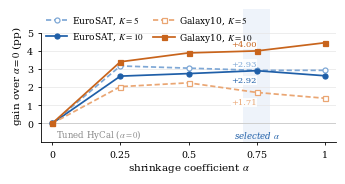
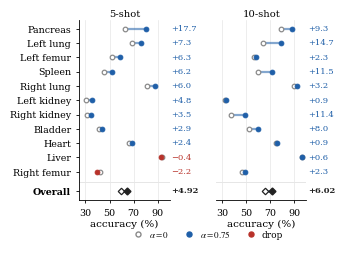

Python code for these plots, in order:
"""Figures 2 and 3 for the HyCal pooled-shrinkage report.

Numbers are copied from partC/results/param_search/ablation_shrink.md (alpha sweep,
test split, lambda=1e-4, n_min=2, scale=1) and from the OrganAMNIST per-class
3-seed means (partC/results/paired_transfer/organamnist/predictions.csv).
Run:  python make_plots.py <output_dir>
"""
import sys
from pathlib import Path

import matplotlib as mpl
import matplotlib.pyplot as plt
from matplotlib.lines import Line2D

OUT = Path(sys.argv[1] if len(sys.argv) > 1 else ".")
OUT.mkdir(parents=True, exist_ok=True)

mpl.rcParams.update({
    "font.family": "serif",
    "font.serif": ["Times New Roman", "Times", "DejaVu Serif"],
    "mathtext.fontset": "stix",
    "font.size": 7.5,
    "axes.titlesize": 7.5,
    "axes.labelsize": 7.5,
    "xtick.labelsize": 6.8,
    "ytick.labelsize": 6.8,
    "legend.fontsize": 6.5,
    "axes.linewidth": 0.6,
    "xtick.major.width": 0.6,
    "ytick.major.width": 0.6,
    "xtick.major.size": 2.5,
    "ytick.major.size": 2.5,
    "pdf.fonttype": 42,
    "axes.spines.top": False,
    "axes.spines.right": False,
})

INK = "#222222"
MUTED = "#8a8a8a"
GRID = "#e6e6e6"
BLUE = "#1f5fa8"      # EuroSAT / shrinkage
BLUE_L = "#7fa8d6"
ORANGE = "#c8641c"    # Galaxy10
ORANGE_L = "#eaa673"
RED = "#b8322a"
COL_W = 3.31          # AAAI column width (in)

# ---------------------------------------------------------------- Figure 2: alpha sweep
alphas = [0, 0.25, 0.5, 0.75, 1.0]
acc = {  # test accuracy (%), mean over seeds 0/1/42
    ("EuroSAT", 5): [76.60, 79.77, 79.65, 79.53, 79.53],
    ("EuroSAT", 10): [83.49, 86.10, 86.24, 86.40, 86.12],
    ("Galaxy10", 5): [37.99, 40.02, 40.23, 39.70, 39.38],
    ("Galaxy10", 10): [39.74, 43.14, 43.63, 43.74, 44.19],
}
paired = {("EuroSAT", 5): 2.93, ("EuroSAT", 10): 2.92,  # paired gains at alpha=0.75 (Table 5)
          ("Galaxy10", 5): 1.71, ("Galaxy10", 10): 4.00}
style = {
    ("EuroSAT", 5): dict(color=BLUE_L, ls=(0, (3, 1.6)), marker="o", mfc="white"),
    ("EuroSAT", 10): dict(color=BLUE, ls="-", marker="o", mfc=BLUE),
    ("Galaxy10", 5): dict(color=ORANGE_L, ls=(0, (3, 1.6)), marker="s", mfc="white"),
    ("Galaxy10", 10): dict(color=ORANGE, ls="-", marker="s", mfc=ORANGE),
}

fig, ax = plt.subplots(figsize=(COL_W, 1.70))
ax.axvspan(0.70, 0.80, color="#eef3fa", zorder=0, lw=0)
ax.axhline(0, color=MUTED, lw=0.6, zorder=1)
for key, ys in acc.items():
    gains = [y - ys[0] for y in ys]
    s = style[key]
    ax.plot(alphas, gains, color=s["color"], ls=s["ls"], lw=1.25, marker=s["marker"],
            ms=3.6, mfc=s["mfc"], mec=s["color"], mew=0.9, zorder=3,
            label=f"{key[0]}, $K{{=}}{key[1]}$")
    below = key in (("Galaxy10", 5), ("EuroSAT", 10))
    ax.annotate(f"{paired[key]:+.2f}", (0.75, gains[3]), xytext=(-9, 3.2 if not below else -8.5),
                textcoords="offset points", ha="center", fontsize=6.0, color=s["color"],
                bbox=dict(boxstyle="square,pad=0.05", fc="white", ec="none", alpha=0.85),
                zorder=4)
ax.text(0.75, -0.62, r"selected $\alpha$", ha="center", va="center", fontsize=6.2,
        color=BLUE, style="italic")
ax.text(0.015, -0.62, r"Tuned HyCal ($\alpha{=}0$)", ha="left", va="center", fontsize=6.2,
        color=MUTED)
ax.set_xlim(-0.04, 1.04)
ax.set_ylim(-1.0, 6.3)
ax.set_xticks(alphas)
ax.set_xticklabels(["0", "0.25", "0.5", "0.75", "1"])
ax.set_yticks([0, 1, 2, 3, 4, 5])
ax.spines["left"].set_bounds(-1.0, 5.0)
ax.set_xlabel(r"shrinkage coefficient $\alpha$", labelpad=1.5)
ax.set_ylabel(r"gain over $\alpha{=}0$ (pp)", labelpad=2)
ax.grid(axis="y", color=GRID, lw=0.5, zorder=0)
ax.legend(loc="upper left", ncol=2, frameon=False, handlelength=2.4, columnspacing=1.0,
          borderaxespad=0.1, handletextpad=0.5)
fig.tight_layout(pad=0.25)
fig.savefig(OUT / "fig_alpha.pdf")
fig.savefig(OUT / "fig_alpha.png", dpi=300)
plt.close(fig)

# ---------------------------------------------------------------- Figure 3: OrganAMNIST per class
organ = [  # name, 5-shot a0, a0.75, 10-shot a0, a0.75  (sorted by 5-shot gain)
    ("Pancreas", 62.5, 80.2, 78.9, 88.2, 17.7, 9.3),
    ("Left lung", 68.6, 75.9, 64.1, 78.7, 7.3, 14.7),
    ("Left femur", 52.0, 58.3, 56.3, 58.6, 6.3, 2.3),
    ("Spleen", 45.5, 51.7, 60.2, 71.7, 6.2, 11.5),
    ("Right lung", 81.5, 87.5, 89.5, 92.7, 6.0, 3.2),
    ("Left kidney", 30.4, 35.3, 32.1, 33.0, 4.8, 0.9),
    ("Right kidney", 31.5, 35.0, 37.7, 49.1, 3.5, 11.4),
    ("Bladder", 41.0, 43.9, 52.1, 60.2, 2.9, 8.0),
    ("Heart", 66.3, 68.7, 75.0, 75.9, 2.4, 0.9),
    ("Liver", 93.6, 93.2, 96.3, 96.9, -0.4, 0.6),
    ("Right femur", 42.2, 39.9, 46.8, 49.1, -2.2, 2.3),
]
overall = {5: (59.37, 64.30), 10: (65.61, 71.63)}
n = len(organ)
fig, axes = plt.subplots(1, 2, figsize=(COL_W, 2.38), sharey=True)
for j, (ax, K) in enumerate(zip(axes, (5, 10))):
    for i, row in enumerate(organ):
        y = n - 1 - i
        a0, a1 = (row[1], row[2]) if K == 5 else (row[3], row[4])
        d = row[5] if K == 5 else row[6]   # 3-seed mean of per-seed deltas
        c = BLUE if d >= 0 else RED
        ax.plot([a0, a1], [y, y], color=c, lw=1.6 if abs(d) > 0.8 else 1.0, alpha=0.55,
                solid_capstyle="butt", zorder=2)
        ax.plot(a0, y, "o", ms=3.3, mfc="white", mec=MUTED, mew=0.9, zorder=3)
        ax.plot(a1, y, "o", ms=3.5, mfc=c, mec=c, mew=0.6, zorder=4)
        ax.text(101.5, y, f"{d:+.1f}".replace("-", "−"), va="center", ha="left", fontsize=6.0, color=c)
    # overall row
    y = -1.35
    a0, a1 = overall[K]
    ax.plot([a0, a1], [y, y], color=BLUE, lw=1.8, alpha=0.55, zorder=2)
    ax.plot(a0, y, "D", ms=3.3, mfc="white", mec=INK, mew=0.9, zorder=3)
    ax.plot(a1, y, "D", ms=3.5, mfc=INK, mec=INK, zorder=4)
    ax.text(101.5, y, f"{(4.92 if K == 5 else 6.02):+.2f}", va="center", ha="left", fontsize=6.0, color=INK,
            weight="bold")
    ax.axhline(-0.68, color=GRID, lw=0.7)
    ax.set_xlim(25, 100)
    ax.set_xticks([30, 50, 70, 90])
    ax.set_ylim(-2.0, n - 0.4)
    ax.grid(axis="x", color=GRID, lw=0.5, zorder=0)
    ax.set_title(f"{K}-shot", pad=2.5, fontsize=7.2)
    ax.set_xlabel("accuracy (%)", labelpad=1.0)
    ax.spines["left"].set_visible(j == 0)
    if j:
        ax.tick_params(axis="y", length=0)
axes[0].set_yticks(list(range(n - 1, -1, -1)) + [-1.35])
axes[0].set_yticklabels([r[0] for r in organ] + ["Overall"])
axes[0].get_yticklabels()[-1].set_fontweight("bold")
handles = [
    Line2D([], [], marker="o", ls="", mfc="white", mec=MUTED, ms=3.6, label=r"$\alpha=0$"),
    Line2D([], [], marker="o", ls="", mfc=BLUE, mec=BLUE, ms=3.6, label=r"$\alpha=0.75$"),
    Line2D([], [], marker="o", ls="", mfc=RED, mec=RED, ms=3.6, label="drop"),
]
fig.legend(handles=handles, loc="lower center", ncol=3, frameon=False,
           bbox_to_anchor=(0.6, -0.01), handletextpad=0.2, columnspacing=1.2)
fig.tight_layout(pad=0.25, w_pad=1.6, rect=(0, 0.06, 1, 1))
fig.savefig(OUT / "fig_organ.pdf")
fig.savefig(OUT / "fig_organ.png", dpi=300)
plt.close(fig)
print("ok")
